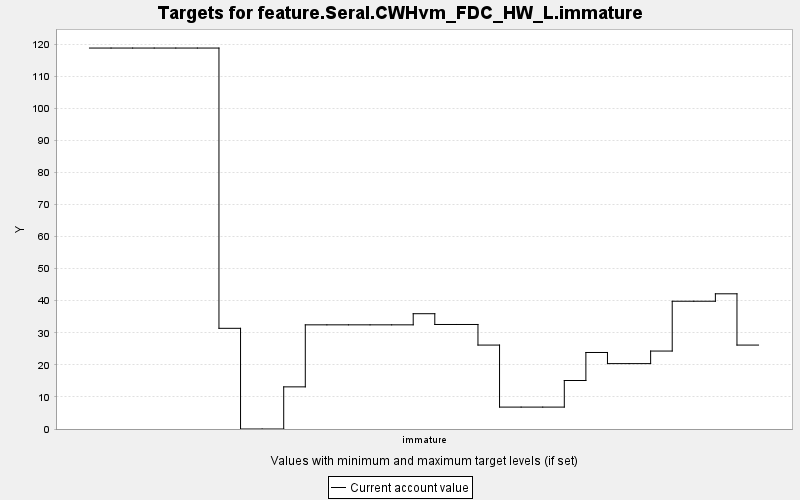

The data file committed next to this chart (first rows):
TARGET, PERIOD, YEAR, PERIODWIDTH, MINIMUM, MAXIMUM, MINWEIGHT, MAXWEIGHT, CURRENT, SUMMARY
feature.Seral.CWHvm_FDC_HW_L.immature, 0, 0, 10.0, 0.0, 10000, 1.0, 1.0, 118.8, 0.0
feature.Seral.CWHvm_FDC_HW_L.immature, 1, 10, 10.0, 0.0, 10000, 1.0, 1.0, 118.8, 0.0
feature.Seral.CWHvm_FDC_HW_L.immature, 2, 20, 10.0, 0.0, 10000, 1.0, 1.0, 118.8, 0.0
feature.Seral.CWHvm_FDC_HW_L.immature, 3, 30, 10.0, 0.0, 10000, 1.0, 1.0, 118.8, 0.0
feature.Seral.CWHvm_FDC_HW_L.immature, 4, 40, 10.0, 0.0, 10000, 1.0, 1.0, 118.8, 0.0
feature.Seral.CWHvm_FDC_HW_L.immature, 5, 50, 10.0, 0.0, 10000, 1.0, 1.0, 118.8, 0.0
feature.Seral.CWHvm_FDC_HW_L.immature, 6, 60, 10.0, 0.0, 10000, 1.0, 1.0, 31.39, 0.0
feature.Seral.CWHvm_FDC_HW_L.immature, 7, 70, 10.0, 0.0, 10000, 1.0, 1.0, 0.0, 0.0
feature.Seral.CWHvm_FDC_HW_L.immature, 8, 80, 10.0, 0.0, 10000, 1.0, 1.0, 0.0, 0.0
feature.Seral.CWHvm_FDC_HW_L.immature, 9, 90, 10.0, 0.0, 10000, 1.0, 1.0, 13.14, 0.0
feature.Seral.CWHvm_FDC_HW_L.immature, 10, 100, 10.0, 0.0, 10000, 1.0, 1.0, 32.48, 0.0
feature.Seral.CWHvm_FDC_HW_L.immature, 11, 110, 10.0, 0.0, 10000, 1.0, 1.0, 32.48, 0.0
feature.Seral.CWHvm_FDC_HW_L.immature, 12, 120, 10.0, 0.0, 10000, 1.0, 1.0, 32.48, 0.0
feature.Seral.CWHvm_FDC_HW_L.immature, 13, 130, 10.0, 0.0, 10000, 1.0, 1.0, 32.48, 0.0
feature.Seral.CWHvm_FDC_HW_L.immature, 14, 140, 10.0, 0.0, 10000, 1.0, 1.0, 32.48, 0.0
feature.Seral.CWHvm_FDC_HW_L.immature, 15, 150, 10.0, 0.0, 10000, 1.0, 1.0, 35.95, 0.0
feature.Seral.CWHvm_FDC_HW_L.immature, 16, 160, 10.0, 0.0, 10000, 1.0, 1.0, 32.59, 0.0
feature.Seral.CWHvm_FDC_HW_L.immature, 17, 170, 10.0, 0.0, 10000, 1.0, 1.0, 32.59, 0.0
feature.Seral.CWHvm_FDC_HW_L.immature, 18, 180, 10.0, 0.0, 10000, 1.0, 1.0, 26.17, 0.0
feature.Seral.CWHvm_FDC_HW_L.immature, 19, 190, 10.0, 0.0, 10000, 1.0, 1.0, 6.829, 0.0
feature.Seral.CWHvm_FDC_HW_L.immature, 20, 200, 10.0, 0.0, 10000, 1.0, 1.0, 6.829, 0.0
feature.Seral.CWHvm_FDC_HW_L.immature, 21, 210, 10.0, 0.0, 10000, 1.0, 1.0, 6.829, 0.0
feature.Seral.CWHvm_FDC_HW_L.immature, 22, 220, 10.0, 0.0, 10000, 1.0, 1.0, 15.12, 0.0
feature.Seral.CWHvm_FDC_HW_L.immature, 23, 230, 10.0, 0.0, 10000, 1.0, 1.0, 23.86, 0.0
feature.Seral.CWHvm_FDC_HW_L.immature, 24, 240, 10.0, 0.0, 10000, 1.0, 1.0, 20.39, 0.0
feature.Seral.CWHvm_FDC_HW_L.immature, 25, 250, 10.0, 0.0, 10000, 1.0, 1.0, 20.39, 0.0
feature.Seral.CWHvm_FDC_HW_L.immature, 26, 260, 10.0, 0.0, 10000, 1.0, 1.0, 24.31, 0.0
feature.Seral.CWHvm_FDC_HW_L.immature, 27, 270, 10.0, 0.0, 10000, 1.0, 1.0, 39.84, 0.0
feature.Seral.CWHvm_FDC_HW_L.immature, 28, 280, 10.0, 0.0, 10000, 1.0, 1.0, 39.84, 0.0
feature.Seral.CWHvm_FDC_HW_L.immature, 29, 290, 10.0, 0.0, 10000, 1.0, 1.0, 42.15, 0.0
feature.Seral.CWHvm_FDC_HW_L.immature, 30, 300, 10.0, 0.0, 10000, 1.0, 1.0, 26.17, 0.0
